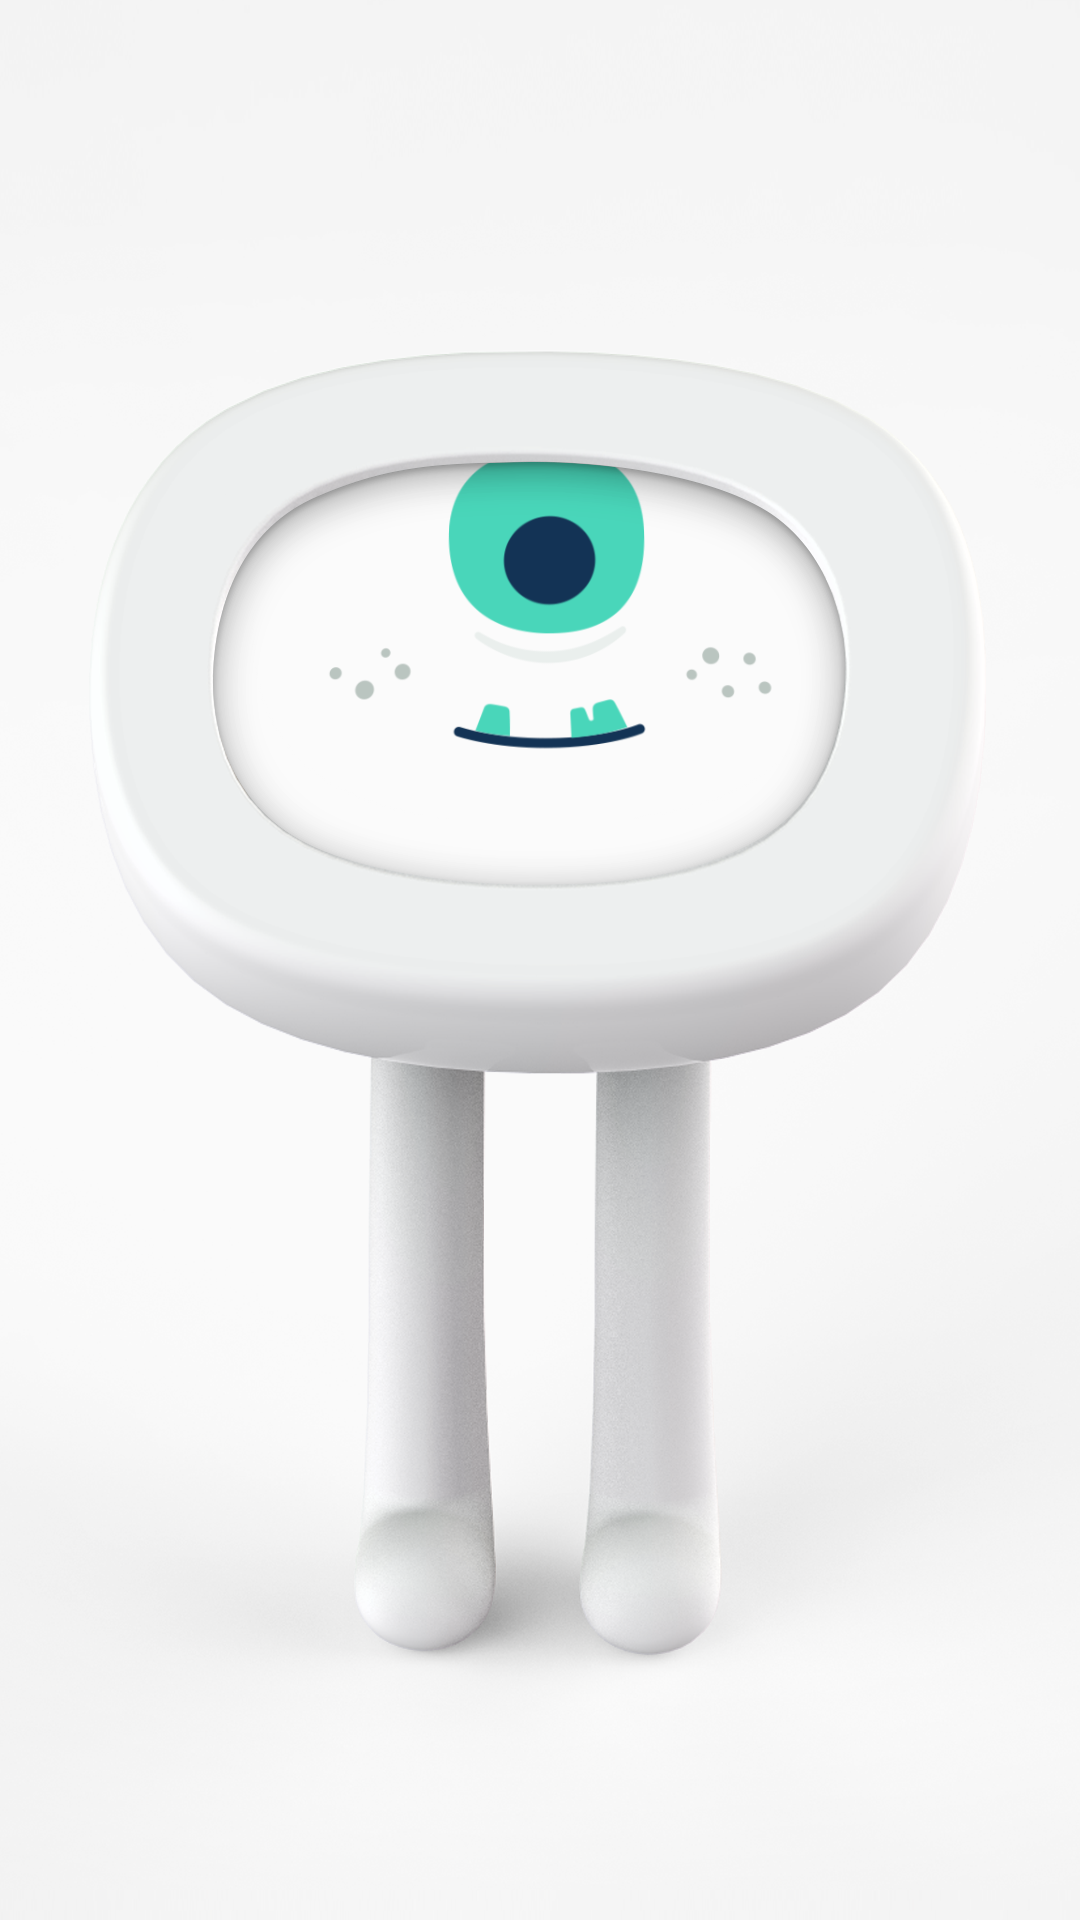

The Android layout XML behind this screen, and the referenced resources:
<!-- AndroidManifest.xml: application theme AppTheme -->
<!-- res/layout/activity_main.xml -->
<?xml version="1.0" encoding="utf-8"?>
<android.widget.RelativeLayout xmlns:android="http://schemas.android.com/apk/res/android"
    xmlns:app="http://schemas.android.com/apk/res-auto"
    xmlns:tools="http://schemas.android.com/tools"
    android:id="@+id/main_container"
    android:layout_width="match_parent"
    android:layout_height="match_parent"
    tools:context="com.example.xjl.mydemo.activity.MainActivity"
    >

    <com.tzutalin.dlibtest.AutoFitTextureView
        android:id="@+id/texture"
        android:layout_width="wrap_content"
        android:layout_height="wrap_content"
        android:layout_alignParentBottom="true" />

    <ImageView
        android:id="@+id/img_main"
        android:layout_width="600px"
        android:layout_height="450px"
        android:layout_alignParentTop="true"
        android:layout_centerHorizontal="true"
        android:layout_marginTop="123dp"
        android:background="@drawable/smile00" />

    <ImageView
        android:id="@+id/main_bg"
        android:layout_width="wrap_content"
        android:layout_height="wrap_content"
        android:background="@drawable/bg"
        />
</android.widget.RelativeLayout>
<!-- resources referenced by this layout -->
<resources>
  <!-- drawable bg: png bitmap (drawable, 497449 bytes) -->
  <!-- drawable smile00: png bitmap (drawable, 31980 bytes) -->
  <style name="AppTheme" parent="QMUI.Compat.NoActionBar">
          
          <item name="colorPrimary">@color/colorPrimary</item>
          <item name="colorPrimaryDark">@color/colorPrimaryDark</item>
          <item name="colorAccent">@color/colorAccent</item>
          <item name="android:windowNoTitle">true</item>
          <item name="android:windowFullscreen">true</item>
          <item name="android:windowIsTranslucent">true</item>
      </style>
  <color name="colorPrimary">#3F51B5</color>
  <color name="colorPrimaryDark">#303F9F</color>
  <color name="colorAccent">#FF4081</color>
</resources>
